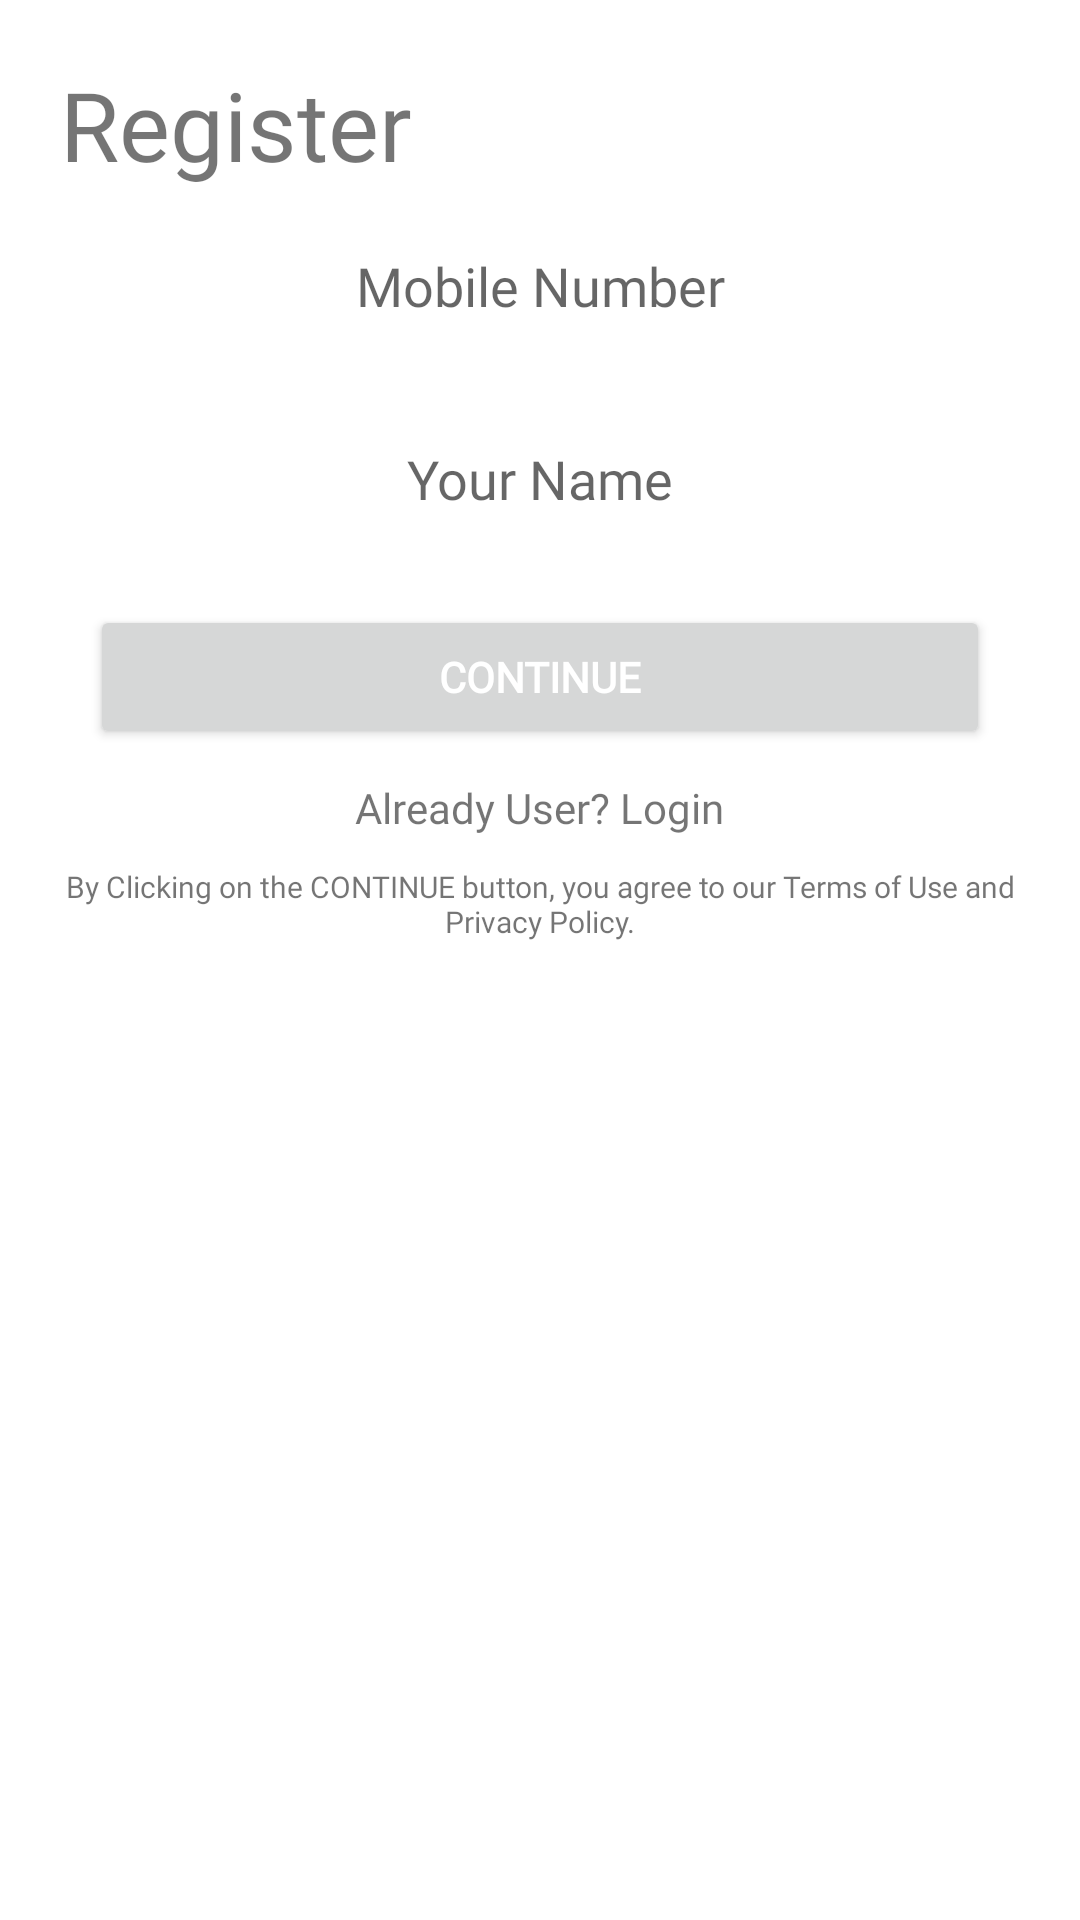

Reconstruct the res/layout file that produces this screen, plus the resources it refers to.
<!-- AndroidManifest.xml: application theme Theme.FoodDelivery -->
<!-- res/layout/activity_register.xml -->
<?xml version="1.0" encoding="utf-8"?>
<RelativeLayout xmlns:android="http://schemas.android.com/apk/res/android"
    xmlns:app="http://schemas.android.com/apk/res-auto"
    xmlns:tools="http://schemas.android.com/tools"
    android:layout_width="match_parent"
    android:layout_height="match_parent"
    android:padding="20dp"
    tools:context=".RegisterActivity">


    <TextView
        android:id="@+id/text"
        android:layout_width="wrap_content"
        android:layout_height="wrap_content"
        android:text="Register"
        android:fontFamily="@font/candal"
        android:textColor="@color/regular"
        android:textSize="32sp"
        tools:ignore="HardcodedText" />

    <com.hbb20.CountryCodePicker
        android:id="@+id/cpp"
        android:layout_below="@id/text"
        app:ccp_showFlag="false"
        android:visibility="gone"
        android:theme="@style/Widget.BottomNavigationView"
        android:layout_marginTop="60dp"
        android:layout_width="wrap_content"
        android:layout_centerHorizontal="true"
        android:layout_height="wrap_content"/>


    <EditText
        android:id="@+id/mobileNumber"
        android:layout_below="@id/cpp"
        android:layout_width="match_parent"
        android:fontFamily="@font/candal"
        android:gravity="center"
        android:layout_margin="10dp"
        android:background="@drawable/edit_txt_bg"
        android:textColor="@color/regular"
        android:layout_height="wrap_content"
        android:layout_centerHorizontal="true"
        android:hint="Mobile Number"
        android:maxLength="11"
        android:padding="10dp"
        android:inputType="phone"
        tools:ignore="HardcodedText"
        android:autofillHints="no" />

    <EditText
        android:id="@+id/name"
        android:layout_width="match_parent"
        android:layout_height="wrap_content"
        android:layout_margin="10dp"
        android:hint="Your Name"
        android:padding="10dp"
        android:background="@drawable/edit_txt_bg"
        android:fontFamily="@font/candal"
        android:inputType="textCapWords"
        android:gravity="center"
        android:layout_below="@id/mobileNumber"
        tools:ignore="HardcodedText" />

    <Button
        android:id="@+id/btnContinue"
        android:layout_below="@id/name"
        android:layout_marginTop="10dp"
        android:layout_width="300dp"
        android:fontFamily="@font/candal"
        android:layout_height="wrap_content"
        android:text="Continue"
        android:visibility="visible"
        android:textColor="@color/white"
        android:textStyle="bold"
        android:layout_centerHorizontal="true"
        tools:ignore="HardcodedText" />
    <ProgressBar
        android:id="@+id/loader"
        android:visibility="invisible"
        android:layout_width="wrap_content"
        android:layout_height="wrap_content"
        android:layout_below="@id/mobileNumber"
        android:layout_centerHorizontal="true"
        android:layout_marginTop="20dp"/>

    <TextView
        android:id="@+id/btnLogin"
        android:layout_width="wrap_content"
        android:layout_height="wrap_content"
        android:text="Already User? Login"
        android:fontFamily="@font/candal"
        android:layout_marginTop="10dp"
        android:textColor="@color/regular"
        android:layout_below="@id/btnContinue"
        android:layout_centerHorizontal="true"
        tools:ignore="HardcodedText" />

    <TextView
        android:id="@+id/text2"
        android:layout_width="350dp"
        android:layout_marginTop="10dp"
        android:layout_centerHorizontal="true"
        android:layout_height="wrap_content"
        android:gravity="center"
        android:fontFamily="@font/candal"
        android:textSize="10sp"
        android:text="By Clicking on the CONTINUE button, you agree to our Terms of Use and Privacy Policy."
        android:layout_below="@id/btnLogin"
        tools:ignore="HardcodedText" />

</RelativeLayout>
<!-- resources referenced by this layout -->
<resources>
  <style name="Widget.BottomNavigationView" parent="Widget.Design.BottomNavigationView">
          <item name="fontFamily">@font/candal</item>
      </style>
  <style name="Theme.FoodDelivery" parent="Theme.MaterialComponents.Light.NoActionBar">
          
          <item name="android:forceDarkAllowed" tools:targetApi="q">false</item>
          <item name="colorPrimary">@color/primary</item>
          <item name="colorPrimaryVariant">@color/secondary</item>
          <item name="colorOnPrimary">@color/white</item>
          
          <item name="colorSecondary">@color/regular</item>
          <item name="colorSecondaryVariant">@color/teal_700</item>
          <item name="colorOnSecondary">@color/black</item>
          
          <item name="android:statusBarColor" tools:targetApi="l">?attr/colorPrimaryVariant</item>
          
      </style>
  <!-- not gathered from this repository: default colours our renderer supplied (Android Studio template values) -->
  <color name="teal_700">#FF018786</color>
  <color name="black">#FF000000</color>
  <color name="white">#FFFFFFFF</color>
</resources>
